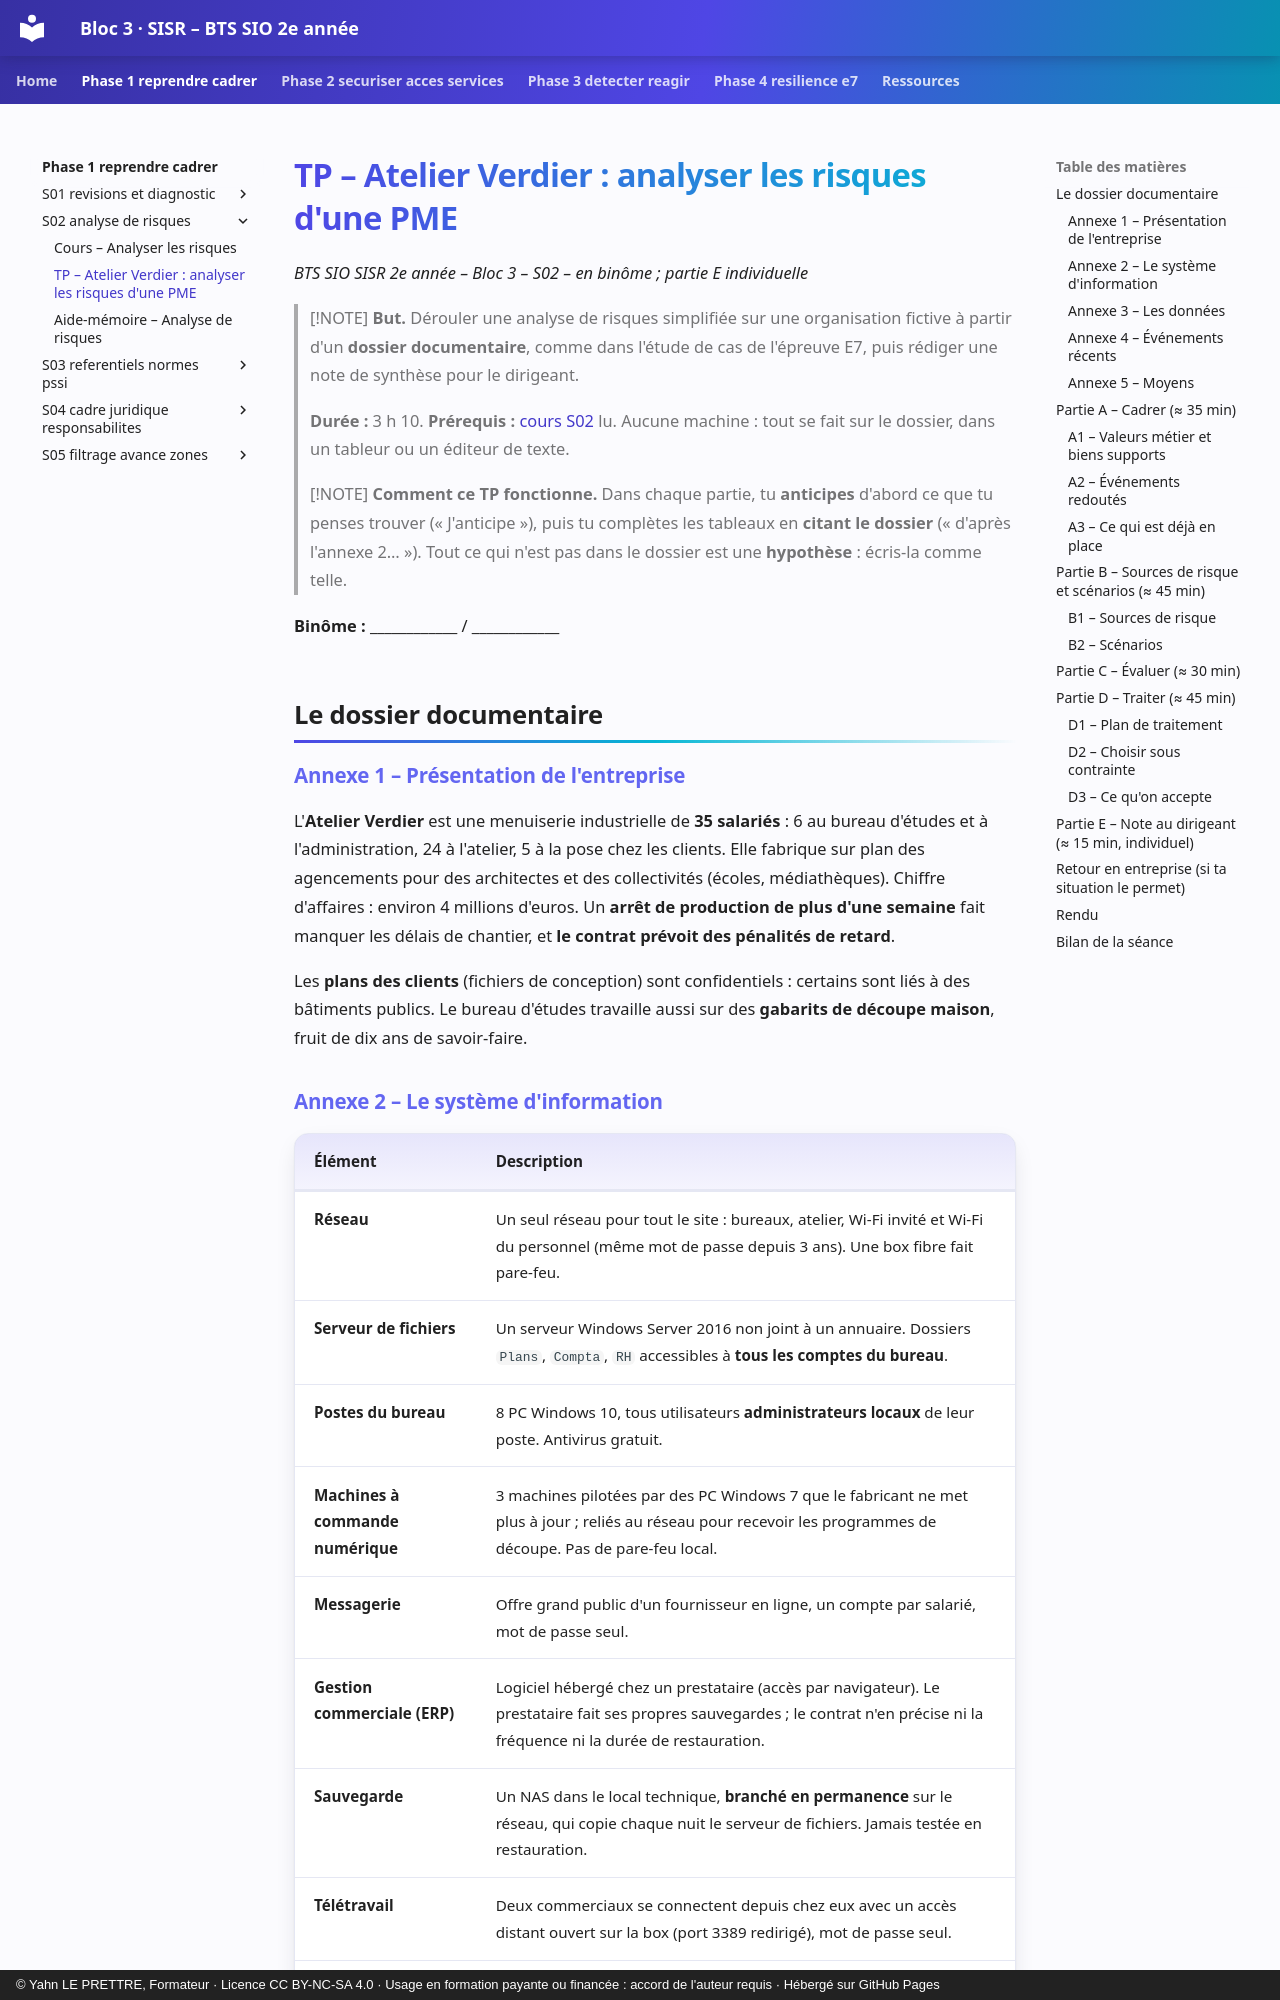

repository: YahnLP/bts2-sio-sisr-bloc3 · page: phase-1-reprendre-cadrer/S02-analyse-de-risques/02-tp/index.html · generator: mkdocs · copyright: © Yahn LE PRETTRE, Formateur · Licence CC BY-NC-SA 4.0 · Usage en formation payante ou financée : accord de l'auteur requis · Hébergé sur GitHub Pages

# TP – Atelier Verdier : analyser les risques d'une PME

*BTS SIO SISR 2e année – Bloc 3 – S02 – en binôme ; partie E individuelle*

> [!NOTE]
> **But.** Dérouler une analyse de risques simplifiée sur une organisation fictive à partir d'un **dossier documentaire**, comme dans l'étude de cas de l'épreuve E7, puis rédiger une note de synthèse pour le dirigeant.
>
> **Durée :** 3 h 10. **Prérequis :** [cours S02](01-cours.md) lu. Aucune machine : tout se fait sur le dossier, dans un tableur ou un éditeur de texte.

> [!NOTE]
> **Comment ce TP fonctionne.** Dans chaque partie, tu **anticipes** d'abord ce que tu penses trouver (« J'anticipe »), puis tu complètes les tableaux en **citant le dossier** (« d'après l'annexe 2… »). Tout ce qui n'est pas dans le dossier est une **hypothèse** : écris-la comme telle.

**Binôme :** ____________ / ____________

## Le dossier documentaire

### Annexe 1 – Présentation de l'entreprise

L'**Atelier Verdier** est une menuiserie industrielle de **35 salariés** : 6 au bureau d'études et à l'administration, 24 à l'atelier, 5 à la pose chez les clients. Elle fabrique sur plan des agencements pour des architectes et des collectivités (écoles, médiathèques). Chiffre d'affaires : environ 4 millions d'euros. Un **arrêt de production de plus d'une semaine** fait manquer les délais de chantier, et **le contrat prévoit des pénalités de retard**.

Les **plans des clients** (fichiers de conception) sont confidentiels : certains sont liés à des bâtiments publics. Le bureau d'études travaille aussi sur des **gabarits de découpe maison**, fruit de dix ans de savoir-faire.
